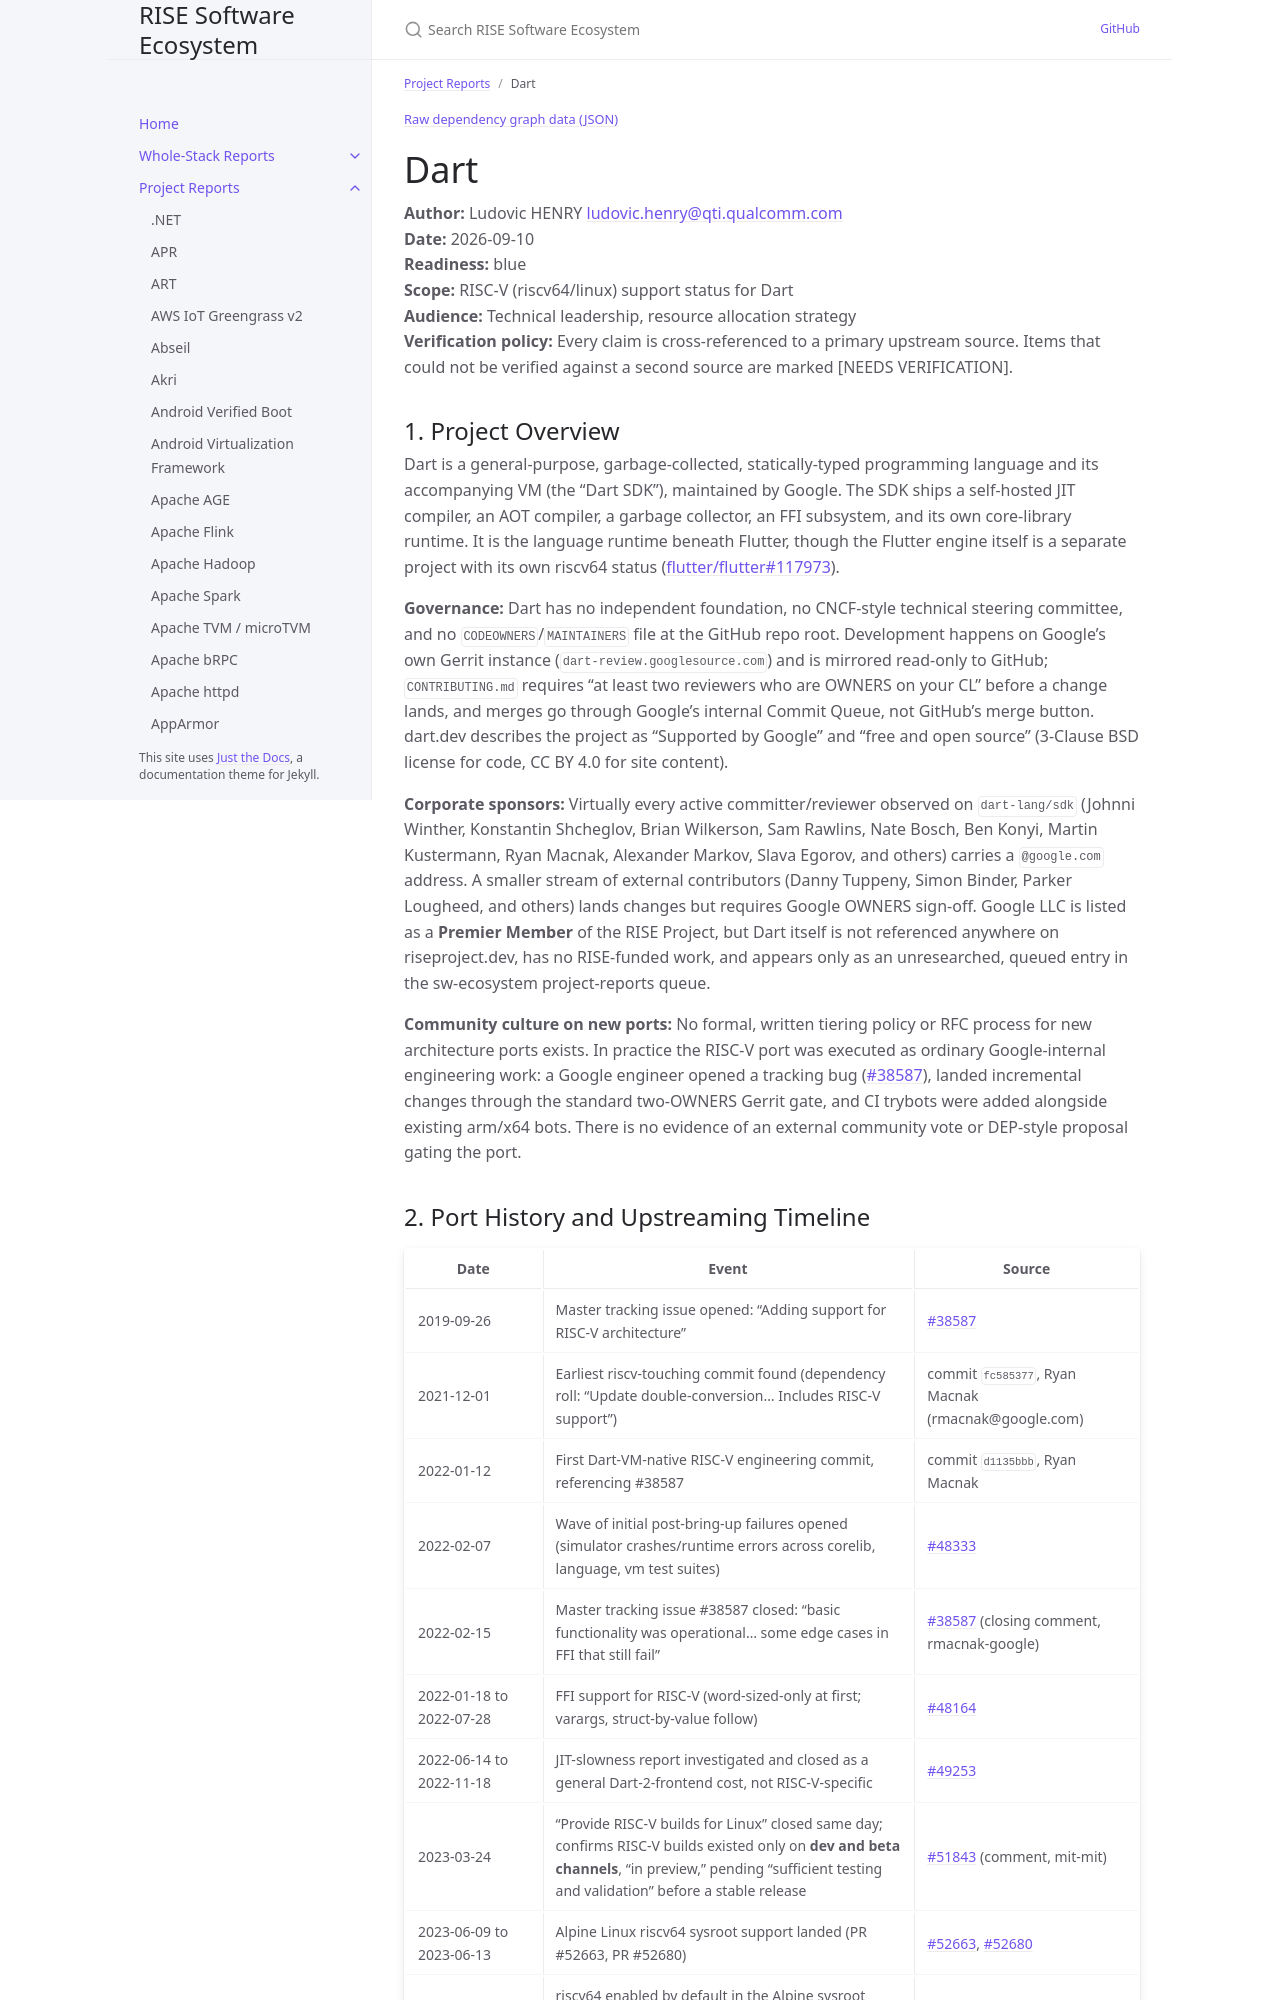

repository: riseproject-dev/sw-ecosystem · page: pr-preview/pr-9/project-reports/dart.html · generator: jekyll

---
title: Dart
parent: Project Reports
color: blue
dependencies:
  - name: BoringSSL
    relation: runtime-dependency
    criticality: critical
  - name: ICU
    relation: runtime-dependency
    criticality: critical
  - name: double-conversion
    relation: runtime-dependency
    criticality: critical
  - name: cpu_features
    relation: runtime-dependency
    criticality: critical
  - name: zlib
    relation: runtime-dependency
    criticality: optional
  - name: Binaryen
    relation: runtime-dependency
    criticality: optional
  - name: LLVM
    relation: build-dependency
    criticality: critical
---

{% include dependency-graph.html slug="dependencies" subset="dart" %}

# Dart

**Author:** Ludovic HENRY <ludovic.henry@qti.qualcomm.com><br/>
**Date:** 2026-09-10<br/>
**Readiness:** blue<br/>
**Scope:** RISC-V (riscv64/linux) support status for Dart<br/>
**Audience:** Technical leadership, resource allocation strategy<br/>
**Verification policy:** Every claim is cross-referenced to a primary upstream source. Items that could not be verified against a second source are marked [NEEDS VERIFICATION].<br/>

## 1. Project Overview

Dart is a general-purpose, garbage-collected, statically-typed programming language and its accompanying VM (the "Dart SDK"), maintained by Google. The SDK ships a self-hosted JIT compiler, an AOT compiler, a garbage collector, an FFI subsystem, and its own core-library runtime. It is the language runtime beneath Flutter, though the Flutter engine itself is a separate project with its own riscv64 status ([flutter/flutter#117973](https://github.com/flutter/flutter/issues/117973)).

**Governance:** Dart has no independent foundation, no CNCF-style technical steering committee, and no `CODEOWNERS`/`MAINTAINERS` file at the GitHub repo root. Development happens on Google's own Gerrit instance (`dart-review.googlesource.com`) and is mirrored read-only to GitHub; `CONTRIBUTING.md` requires "at least two reviewers who are OWNERS on your CL" before a change lands, and merges go through Google's internal Commit Queue, not GitHub's merge button. dart.dev describes the project as "Supported by Google" and "free and open source" (3-Clause BSD license for code, CC BY 4.0 for site content).

**Corporate sponsors:** Virtually every active committer/reviewer observed on `dart-lang/sdk` (Johnni Winther, Konstantin Shcheglov, Brian Wilkerson, Sam Rawlins, Nate Bosch, Ben Konyi, Martin Kustermann, Ryan Macnak, Alexander Markov, Slava Egorov, and others) carries a `@google.com` address. A smaller stream of external contributors (Danny Tuppeny, Simon Binder, Parker Lougheed, and others) lands changes but requires Google OWNERS sign-off. Google LLC is listed as a **Premier Member** of the RISE Project, but Dart itself is not referenced anywhere on riseproject.dev, has no RISE-funded work, and appears only as an unresearched, queued entry in the sw-ecosystem project-reports queue.

**Community culture on new ports:** No formal, written tiering policy or RFC process for new architecture ports exists. In practice the RISC-V port was executed as ordinary Google-internal engineering work: a Google engineer opened a tracking bug ([#38587](https://github.com/dart-lang/sdk/issues/38587)), landed incremental changes through the standard two-OWNERS Gerrit gate, and CI trybots were added alongside existing arm/x64 bots. There is no evidence of an external community vote or DEP-style proposal gating the port.
